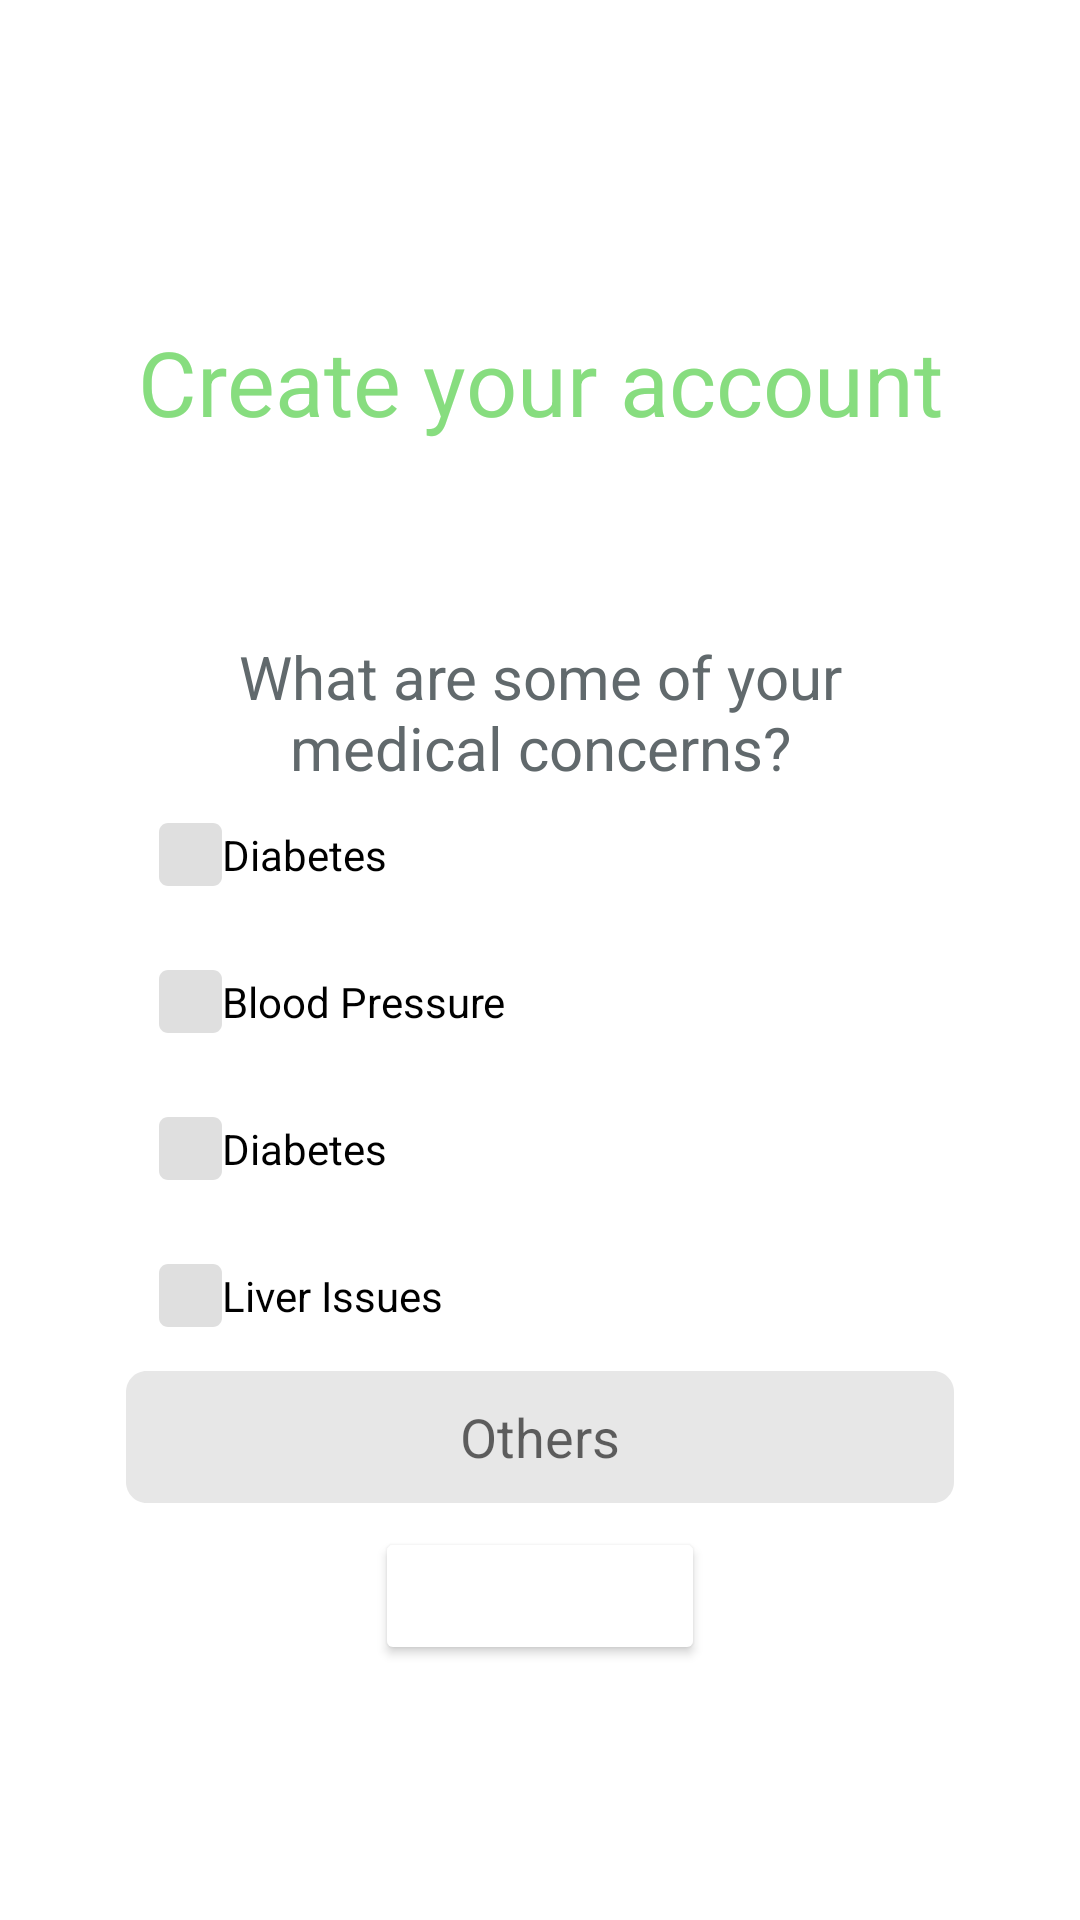

This screen was rendered from an Android layout file. Write that file and the resources it references.
<!-- AndroidManifest.xml: application theme Theme.AltMediAndroid -->
<!-- res/layout/activity_login_insurance_ask_medical.xml -->
<?xml version="1.0" encoding="utf-8"?>
<RelativeLayout xmlns:android="http://schemas.android.com/apk/res/android"
    android:layout_width="match_parent"
    android:layout_height="match_parent"
    android:backgroundTint="#00D51B1B">

    <TextView
        android:id="@+id/createAccountText"
        android:layout_width="match_parent"
        android:layout_height="57dp"
        android:layout_alignParentStart="true"
        android:layout_alignParentTop="true"
        android:layout_alignParentEnd="true"
        android:layout_marginStart="42dp"
        android:layout_marginTop="107dp"
        android:layout_marginEnd="42dp"
        android:gravity="center_horizontal|top"
        android:text="@string/create_your"
        android:textAppearance="@style/create_your" />

    <TextView
        android:id="@+id/askMedicalText"
        android:layout_width="328dp"
        android:layout_height="48dp"
        android:layout_alignParentStart="true"
        android:layout_alignParentTop="true"
        android:layout_alignParentEnd="true"
        android:layout_marginStart="42dp"
        android:layout_marginTop="212dp"
        android:layout_marginEnd="42dp"
        android:gravity="center_horizontal|top"
        android:text="@string/what_are_some"
        android:textAppearance="@style/what_are_some" />

    <CheckBox
        android:id="@+id/diabetesCheckBox"
        android:layout_width="wrap_content"
        android:layout_height="wrap_content"
        android:layout_below="@+id/askMedicalText"
        android:layout_alignParentStart="true"
        android:layout_marginStart="53dp"
        android:layout_marginTop="1dp"
        android:button="@drawable/checkboxrect"
        android:text="Diabetes" />

    <CheckBox
        android:id="@+id/bloodPressureCheckBox"
        android:layout_width="wrap_content"
        android:layout_height="wrap_content"
        android:layout_below="@+id/diabetesCheckBox"
        android:layout_alignParentStart="true"
        android:layout_marginStart="53dp"
        android:layout_marginTop="1dp"
        android:button="@drawable/checkboxrect"
        android:text="Blood Pressure" />

    <CheckBox
        android:id="@+id/diabetes2CheckBox"
        android:layout_width="wrap_content"
        android:layout_height="wrap_content"
        android:layout_below="@+id/bloodPressureCheckBox"
        android:layout_alignParentStart="true"
        android:layout_marginStart="53dp"
        android:layout_marginTop="1dp"
        android:button="@drawable/checkboxrect"
        android:text="Diabetes" />

    <CheckBox
        android:id="@+id/liverIssuesCheckBox"
        android:layout_width="wrap_content"
        android:layout_height="wrap_content"
        android:layout_below="@+id/diabetes2CheckBox"
        android:layout_alignParentStart="true"
        android:layout_marginStart="53dp"
        android:layout_marginTop="1dp"
        android:button="@drawable/checkboxrect"
        android:text="Liver Issues" />

    <EditText
        android:id="@+id/otherMedicalText"
        android:layout_width="282dp"
        android:layout_height="44dp"
        android:layout_below="@+id/liverIssuesCheckBox"
        android:layout_alignParentStart="true"
        android:layout_alignParentEnd="true"
        android:layout_marginStart="42dp"
        android:layout_marginTop="1dp"
        android:layout_marginEnd="42dp"
        android:background="@drawable/logInBox"
        android:hint="Others"
        android:textAlignment="center" />

    <Button
        android:id="@+id/submitBtn"
        android:layout_width="134dp"
        android:layout_height="46dp"
        android:layout_alignParentStart="true"
        android:layout_alignParentTop="true"
        android:layout_alignParentEnd="true"
        android:layout_marginStart="125dp"
        android:layout_marginTop="509dp"
        android:layout_marginEnd="125dp"
        android:drawable="@drawable/nextbuttonshape"
        android:backgroundTint="null"
        android:gravity="center_horizontal|top"
        android:text="@string/submit"
        android:textAppearance="@style/next" />

</RelativeLayout>
<!-- resources referenced by this layout -->
<resources>
  <!-- drawable checkboxrect (drawable) -->
  <?xml version="1.0" encoding="utf-8"?>
  <vector
      xmlns:android="http://schemas.android.com/apk/res/android"
      xmlns:aapt="http://schemas.android.com/aapt"
      android:width="21.06dp"
      android:height="21.06dp"
      android:viewportWidth="21.06"
      android:viewportHeight="21.06"
      >
  
      <group>
  
          <clip-path
              android:pathData="M3 0H18.0573C19.7142 0 21.0573 1.34315 21.0573 3V18.0573C21.0573 19.7142 19.7142 21.0573 18.0573 21.0573H3C1.34315 21.0573 0 19.7142 0 18.0573V3C0 1.34315 1.34315 0 3 0Z"
              />
  
          <path
              android:pathData="M0 0V21.0573H21.0573V0"
              android:fillColor="#8AC4C4C4"
              />
  
      </group>
  
  </vector>
  <!-- drawable logInBox (drawable) -->
  <?xml version="1.0" encoding="utf-8"?>
  <vector
      xmlns:android="http://schemas.android.com/apk/res/android"
      xmlns:aapt="http://schemas.android.com/aapt"
      android:width="282dp"
      android:height="44dp"
      android:viewportWidth="282"
      android:viewportHeight="44"
      >
  
      <group>
  
          <clip-path
              android:pathData="M7 0H275C278.866 0 282 3.13401 282 7V37C282 40.866 278.866 44 275 44H7C3.13401 44 0 40.866 0 37V7C0 3.13401 3.13401 0 7 0Z"
              />
  
          <path
              android:pathData="M0 0V44H282V0"
              android:fillColor="#66C4C4C4"
              />
  
      </group>
  
  </vector>
  <!-- drawable nextbuttonshape (drawable) -->
  <?xml version="1.0" encoding="utf-8"?>
  <vector
      xmlns:android="http://schemas.android.com/apk/res/android"
      xmlns:aapt="http://schemas.android.com/aapt"
      android:width="134dp"
      android:height="34dp"
      android:viewportWidth="134"
      android:viewportHeight="34"
      >
  
      <group>
  
          <clip-path
              android:pathData="M7 0H127C130.866 0 134 3.13401 134 7V27C134 30.866 130.866 34 127 34H7C3.13401 34 0 30.866 0 27V7C0 3.13401 3.13401 0 7 0Z"
              />
  
          <path
              android:pathData="M0 0V34H134V0"
              android:fillColor="#4A5457"
              />
  
      </group>
  
  </vector>
  <string name="create_your"> Create your account </string>
  <string name="submit">Submit</string>
  <string name="what_are_some">What are some of your medical concerns?</string>
  <style name="create_your">
          <item name="android:textSize">
              30sp
          </item>
          <item name="android:textColor">
              #87DD7F
          </item>
      </style>
  <style name="next">
          <item name="android:textSize">
              20sp
          </item>
          <item name="android:textColor">
              #FFFFFF
          </item>
      </style>
  <style name="what_are_some">
          <item name="android:textSize">
              20sp
          </item>
          <item name="android:textColor">
              #61696C
          </item>
      </style>
  <style name="Theme.AltMediAndroid" parent="Theme.MaterialComponents.DayNight.DarkActionBar">
          
          <item name="colorPrimary">@color/purple_500</item>
          <item name="colorPrimaryVariant">@color/purple_700</item>
          <item name="colorOnPrimary">@color/white</item>
          
          <item name="colorSecondary">@color/teal_200</item>
          <item name="colorSecondaryVariant">@color/teal_700</item>
          <item name="colorOnSecondary">@color/black</item>
          
          <item name="android:statusBarColor" tools:targetApi="l">?attr/colorPrimaryVariant</item>
          
      </style>
  <!-- not gathered from this repository: default colours our renderer supplied (Android Studio template values) -->
  <color name="purple_500">#FF6200EE</color>
  <color name="purple_700">#FF3700B3</color>
  <color name="teal_200">#FF03DAC5</color>
  <color name="teal_700">#FF018786</color>
  <color name="black">#FF000000</color>
  <color name="white">#FFFFFFFF</color>
</resources>
